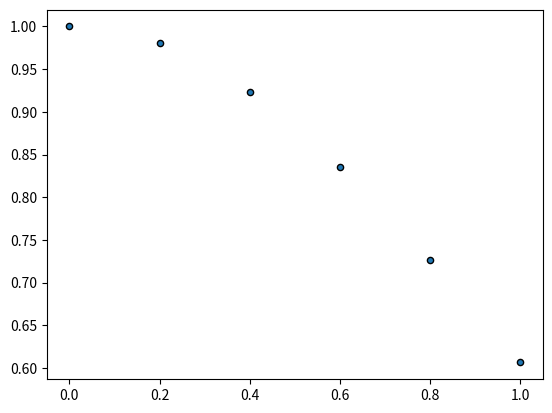

Recreate this plot in Python. (Note: this script raises an exception after producing the figure.)
import matplotlib.pyplot as plt
import numpy as np

# Initial parameters for testing purposes - standard normal
X_Values=[0.0, 0.2, 0.4, 0.6, 0.8, 1.0]
Y_Values=np.zeros(np.size(X_Values), dtype='float32')
Shift=0.0
Peak_Height=1.0
Standard_Deviation=1.0
# calculating Y_Values
for j in range(np.size(X_Values)):
 Y_Values[j]=Peak_Height*np.exp(-(X_Values[j]-Shift)**2/(2*Standard_Deviation**2))

plot = plt.scatter(X_Values, Y_Values, s=20, edgecolors=("k"))
# This seems to work fine
'''
######################################################################################
'''
# Attempting to generate a training dataset
# First initialise X and preallocate Y to be filled once parameters are set
# Taking X values between 0 and 15 to begin with

X_Values = np.arange(0, 16, 1) # generates sequence of numbers between 0 and 16
Y_Values = np.zeros(np.size(X_Values), dtype='float32')
n = np.size(X_Values)

# Preallocating arrays to save the parameters for each runthrough
Training_Set_Size = 10000

# NO NEED TO PRE GENERATE ARRAYS ANYMORE
#Generated_Data = np.zeros(Training_Set_Size, dtype=object)
#Shift = np.zeros(Training_Set_Size, dtype='float32')
#Peak_Height = np.zeros(Training_Set_Size, dtype='float32')
#Standard_Deviation = np.zeros(Training_Set_Size, dtype='float32')

# Attempting to generate 10000 gaussian curves
#for i in range(Training_Set_Size):
    # Generating Random values for Shift, Height and Width, saving them in the
    # preallocated arrays Shift=[0 15], Height=[0 5], Deviation=[0 5]
Shift = np.random.uniform(low=0.0, high=15.0, size=Training_Set_Size) # adding size generates 10,000 values in one go
Peak_Height = np.random.uniform(low=0.0, high=5.0, size=Training_Set_Size)
Standard_Deviation = np.random.uniform(low=0.0, high=5.0, size=Training_Set_Size)
#    for j in range(n):
     # calculating the Y values of the randomly generated gaussian distributions
     # j refers to each element of the array thus only refers to the X and Y values,
     # i is referring to the above generated random parameters.

# Python uses vectorised operations, i.e. arrays can multiply arrays of numbers - no need for for loops
# Although, as X_Values has shape (16,) and e.g. Peak Height has shape (10000,) these cannot be multiplied
# A bit of broadcasting magic has to happen (https://numpy.org/doc/stable/user/theory.broadcasting.html#array-broadcasting-in-numpy)
Y_Values = Peak_Height*np.exp(-(X_Values[np.newaxis,].T-Shift)**2/(2*Standard_Deviation**2))+np.random.randn(len(X_Values),Training_Set_Size)*0.3
Generated_Data = Y_Values

# For some reason, it seems to be overwriting all previously generated data when the
# code is run, meaning that once the final gaussian is generated and the Y_values saved, 
# all of the data is equivalent to those final Y_values rather than maintaining the 
# 10000 different gaussians
Generated_Data

plt.scatter(X_Values, Y_Values, s=20, edgecolors=("k"))


# The true parameters for each gaussian, i.e. the target values for the later network. 
# Column 1 = Shift, Column 2 = Peak_Height, Column 3 = Standard_Deviation
True_Parameters=np.c_[Shift, Peak_Height, Standard_Deviation]

